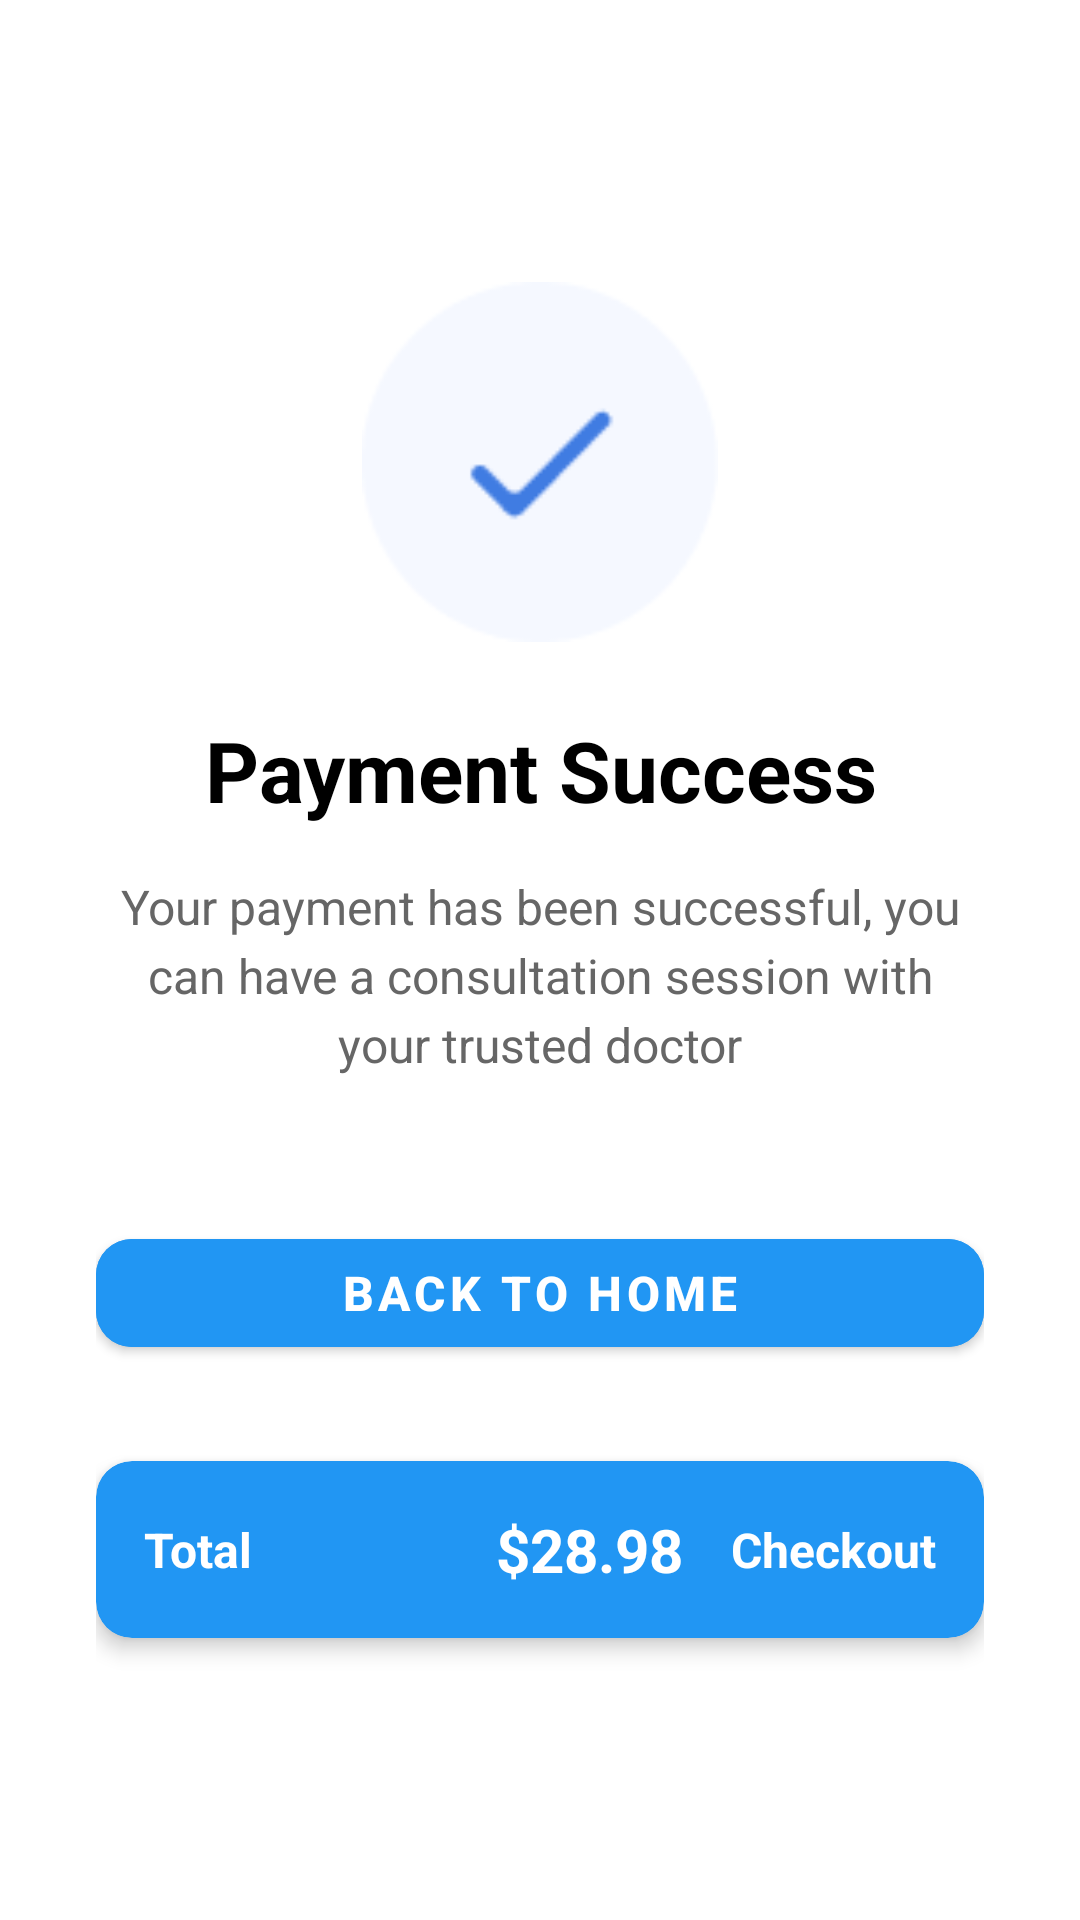

The Android layout XML behind this screen, and the referenced resources:
<!-- AndroidManifest.xml: application theme AppTheme -->
<!-- res/layout/activity_payment_success.xml -->
<?xml version="1.0" encoding="utf-8"?>
<LinearLayout xmlns:android="http://schemas.android.com/apk/res/android"
    xmlns:app="http://schemas.android.com/apk/res-auto"
    android:layout_width="match_parent"
    android:layout_height="match_parent"
    android:orientation="vertical"
    android:background="#FFFFFF"
    android:gravity="center"
    android:padding="32dp">

    
    <ImageView
        android:layout_width="120dp"
        android:layout_height="120dp"
        android:src="@drawable/ic_success"
        android:layout_marginBottom="24dp" />

    
    <TextView
        android:layout_width="match_parent"
        android:layout_height="wrap_content"
        android:text="Payment Success"
        android:textSize="28sp"
        android:textStyle="bold"
        android:textColor="#000000"
        android:gravity="center"
        android:layout_marginBottom="16dp" />

    
    <TextView
        android:id="@+id/textSuccessMessage"
        android:layout_width="match_parent"
        android:layout_height="wrap_content"
        android:text="Your payment has been successful, you can have a consultation session with your trusted doctor"
        android:textSize="16sp"
        android:textColor="#666666"
        android:gravity="center"
        android:lineSpacingExtra="4dp"
        android:layout_marginBottom="48dp" />

    
    <com.google.android.material.button.MaterialButton
        android:id="@+id/buttonBackToHome"
        android:layout_width="match_parent"
        android:layout_height="wrap_content"
        android:text="Back to Home"
        android:textSize="16sp"
        android:textStyle="bold"
        app:cornerRadius="12dp"
        android:backgroundTint="#2196F3"
        android:layout_marginBottom="32dp" />

    
    <com.google.android.material.card.MaterialCardView
        android:layout_width="match_parent"
        android:layout_height="wrap_content"
        app:cardCornerRadius="12dp"
        app:cardElevation="4dp"
        android:backgroundTint="#2196F3">

        <LinearLayout
            android:layout_width="match_parent"
            android:layout_height="wrap_content"
            android:orientation="horizontal"
            android:padding="16dp"
            android:gravity="center_vertical">

            <TextView
                android:layout_width="0dp"
                android:layout_height="wrap_content"
                android:layout_weight="1"
                android:text="Total"
                android:textSize="16sp"
                android:textColor="#FFFFFF"
                android:textStyle="bold" />

            <TextView
                android:id="@+id/textFinalTotal"
                android:layout_width="wrap_content"
                android:layout_height="wrap_content"
                android:text="$28.98"
                android:textSize="20sp"
                android:textColor="#FFFFFF"
                android:textStyle="bold"
                android:layout_marginEnd="16dp" />

            <TextView
                android:layout_width="wrap_content"
                android:layout_height="wrap_content"
                android:text="Checkout"
                android:textSize="16sp"
                android:textColor="#FFFFFF"
                android:textStyle="bold" />
        </LinearLayout>
    </com.google.android.material.card.MaterialCardView>

</LinearLayout>
<!-- resources referenced by this layout -->
<resources>
  <!-- drawable ic_success: png bitmap (drawable, 2092 bytes) -->
  <style name="AppTheme" parent="Theme.MaterialComponents.DayNight.DarkActionBar">
          <item name="colorPrimary">@color/purple_500</item>
          <item name="colorPrimaryDark">@color/purple_700</item>
          <item name="colorAccent">@color/teal_200</item>
      </style>
  <color name="purple_500">#FF6200EE</color>
  <color name="purple_700">#FF3700B3</color>
  <color name="teal_200">#FF03DAC5</color>
</resources>
